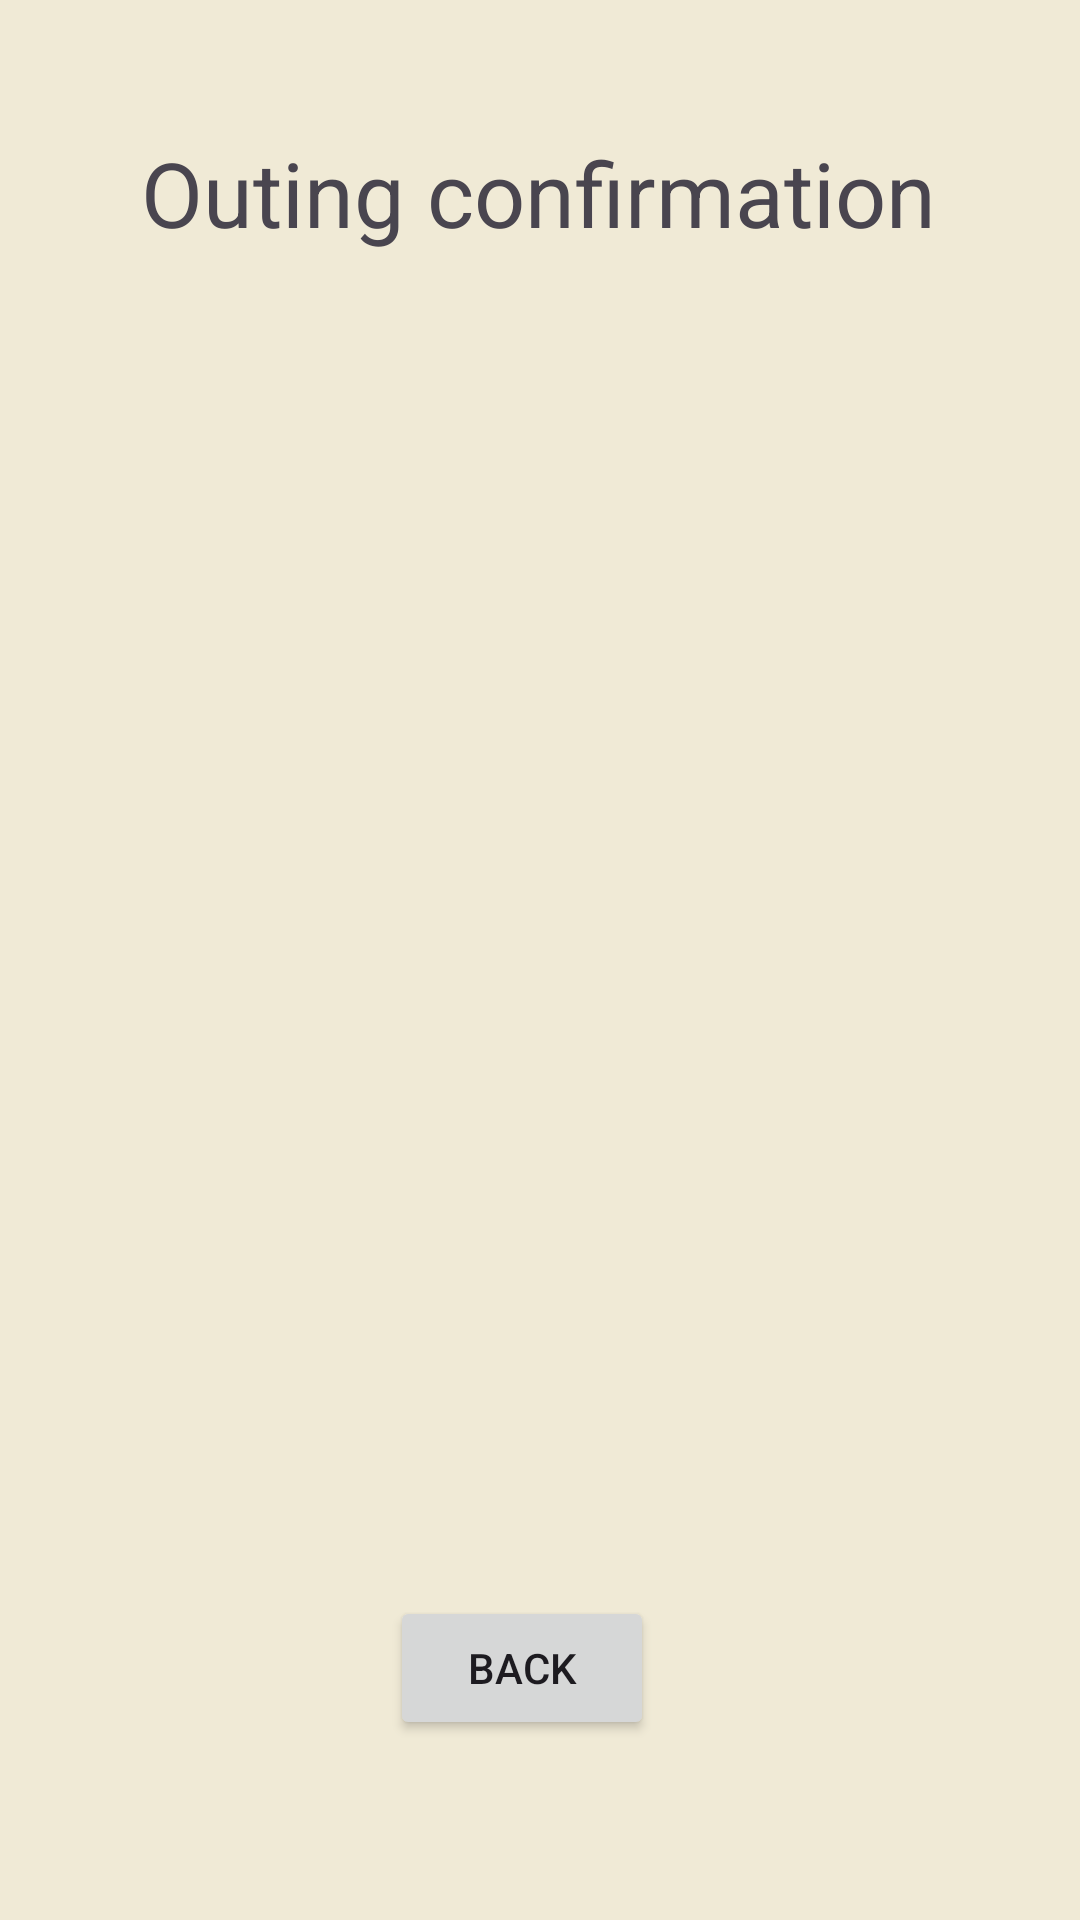

Android layout source for this screen:
<!-- AndroidManifest.xml: application theme Theme.FamilyConnection -->
<!-- res/layout/activity_outing_confirmation.xml -->
<?xml version="1.0" encoding="utf-8"?>
<androidx.constraintlayout.widget.ConstraintLayout xmlns:android="http://schemas.android.com/apk/res/android"
    xmlns:app="http://schemas.android.com/apk/res-auto"
    xmlns:tools="http://schemas.android.com/tools"
    android:id="@+id/main"
    android:layout_width="match_parent"
    android:layout_height="match_parent"
    tools:context=".Outing_confirmation"
    android:background="#f0EAD6"
    android:orientation="vertical">

    <TextView
        android:id="@+id/confirmation"
        android:layout_width="wrap_content"
        android:layout_height="wrap_content"
        android:layout_marginTop="44dp"
        android:text="@string/outing_confirmation"
        android:textSize="30sp"
        app:layout_constraintEnd_toEndOf="parent"
        app:layout_constraintHorizontal_bias="0.496"
        app:layout_constraintStart_toStartOf="parent"
        app:layout_constraintTop_toTopOf="parent" />

    <TextView
        android:layout_width="match_parent"
        android:layout_height="wrap_content"
        android:layout_marginTop="61dp"
        app:layout_constraintEnd_toEndOf="parent"
        app:layout_constraintStart_toStartOf="parent"
        app:layout_constraintTop_toBottomOf="@+id/confirmation" />

    <Button
        android:id="@+id/back"
        android:layout_width="wrap_content"
        android:layout_height="wrap_content"
        android:layout_marginEnd="56dp"
        android:layout_marginBottom="60dp"
        android:text="@string/back"
        app:layout_constraintBottom_toBottomOf="parent"
        app:layout_constraintEnd_toEndOf="parent"
        app:layout_constraintHorizontal_bias="0.602"
        app:layout_constraintStart_toStartOf="parent" />

</androidx.constraintlayout.widget.ConstraintLayout>
<!-- resources referenced by this layout -->
<resources>
  <string name="back">Back</string>
  <string name="outing_confirmation">Outing confirmation</string>
  <style name="Theme.FamilyConnection" parent="Base.Theme.FamilyConnection" />
  <style name="Base.Theme.FamilyConnection" parent="Theme.Material3.DayNight.NoActionBar">
          
          
      </style>
</resources>
